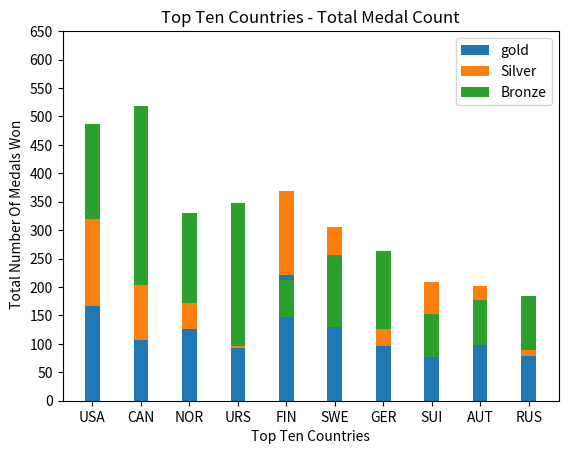

This chart was generated by the following Python code:

import numpy as np
import matplotlib.pyplot as plt 

#Bar graph for top ten countries over all medal count - stacked graph

N = 10
bronzeMeans = (167, 107, 127, 93, 221, 177, 97, 132, 103, 79)
silverMeans = (319, 203, 171, 97, 147, 129, 126, 77, 98, 90)
goldMeans = (167, 315, 159, 250, 66, 127, 137, 76, 79, 94)
ind = np.arange(N)
width = 0.30

p1 = plt.bar(ind, bronzeMeans, width)
p2 = plt.bar(ind, silverMeans, width, bottom=bronzeMeans)
p3 = plt.bar(ind, goldMeans, width, bottom=silverMeans)

plt.ylabel(" Total Number Of Medals Won")
plt.xlabel("Top Ten Countries")
plt.title("Top Ten Countries - Total Medal Count")
plt.xticks(ind, ("USA", "CAN", "NOR", "URS", "FIN", "SWE", "GER", "SUI", "AUT", "RUS"))
plt.yticks(np.arange(0, 660, 50))
plt.legend((p1[0], p2[0], p3[0]), ("gold", "Silver", "Bronze"))
plt.show()
